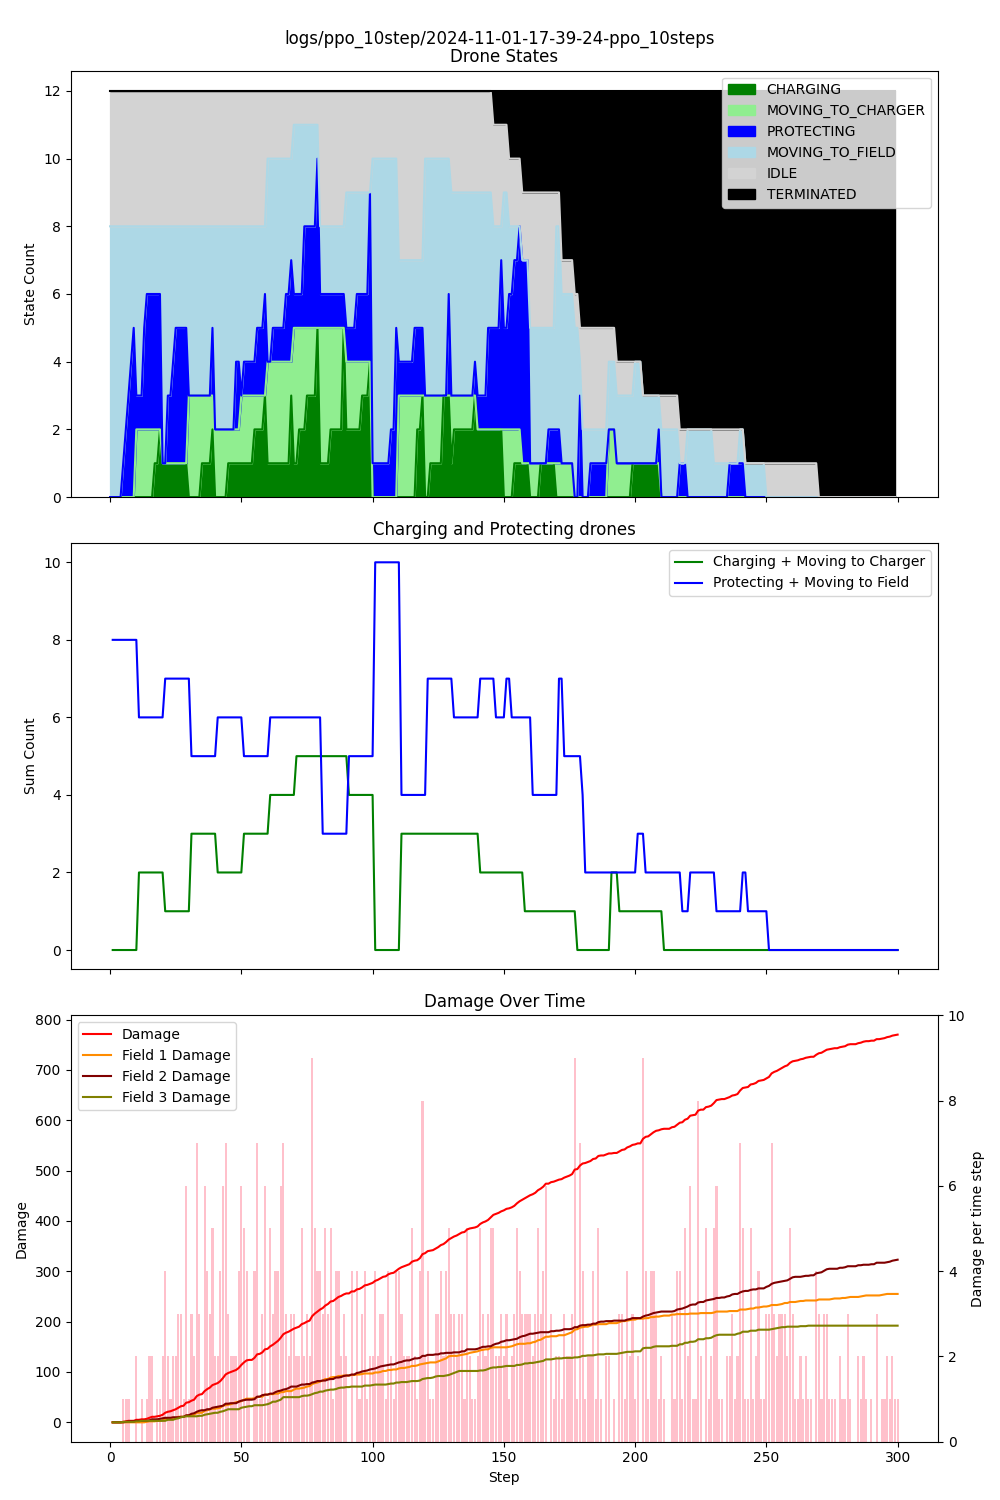

The file beside this chart, header and first rows:
step, damage, IDLE, CHARGING, PROTECTING, MOVING_TO_CHARGER, MOVING_TO_FIELD, TERMINATED, Drone_1_battery, Drone_1_state, Drone_1_target, Drone_2_battery, Drone_2_state, Drone_2_target, Drone_3_battery, Drone_3_state, Drone_3_target, Drone_4_battery, Drone_4_state, Drone_4_target, Drone_5_battery, Drone_5_state, Drone_5_target, Drone_6_battery
1, 0, 4, 0, 0, 0, 8, 0, 0.99, MOVING_TO_FIELD, Field_1, 0.99, MOVING_TO_FIELD, Field_1, 0.99, MOVING_TO_FIELD, Field_1, 1, IDLE, , 0.99, MOVING_TO_FIELD, Field_1, 0.99
2, 0, 4, 0, 0, 0, 8, 0, 0.98, MOVING_TO_FIELD, Field_1, 0.98, MOVING_TO_FIELD, Field_1, 0.98, MOVING_TO_FIELD, Field_1, 1, IDLE, , 0.98, MOVING_TO_FIELD, Field_1, 0.98
3, 0, 4, 0, 0, 0, 8, 0, 0.97, MOVING_TO_FIELD, Field_1, 0.97, MOVING_TO_FIELD, Field_1, 0.97, MOVING_TO_FIELD, Field_1, 1, IDLE, , 0.97, MOVING_TO_FIELD, Field_1, 0.97
4, 0, 4, 0, 0, 0, 8, 0, 0.96, MOVING_TO_FIELD, Field_1, 0.96, MOVING_TO_FIELD, Field_1, 0.96, MOVING_TO_FIELD, Field_1, 1, IDLE, , 0.96, MOVING_TO_FIELD, Field_1, 0.96
5, 1, 4, 0, 0, 0, 8, 0, 0.95, MOVING_TO_FIELD, Field_1, 0.95, MOVING_TO_FIELD, Field_1, 0.95, MOVING_TO_FIELD, Field_1, 1, IDLE, , 0.95, MOVING_TO_FIELD, Field_1, 0.95
6, 2, 4, 0, 1, 0, 7, 0, 0.94, MOVING_TO_FIELD, Field_1, 0.94, MOVING_TO_FIELD, Field_1, 0.94, MOVING_TO_FIELD, Field_1, 1, IDLE, , 0.94, MOVING_TO_FIELD, Field_1, 0.94
7, 3, 4, 0, 2, 0, 6, 0, 0.93, MOVING_TO_FIELD, Field_1, 0.93, MOVING_TO_FIELD, Field_1, 0.93, MOVING_TO_FIELD, Field_1, 1, IDLE, , 0.93, MOVING_TO_FIELD, Field_1, 0.93
8, 3, 4, 0, 3, 0, 5, 0, 0.92, MOVING_TO_FIELD, Field_1, 0.92, MOVING_TO_FIELD, Field_1, 0.92, MOVING_TO_FIELD, Field_1, 1, IDLE, , 0.92, MOVING_TO_FIELD, Field_1, 0.92
9, 3, 4, 0, 4, 0, 4, 0, 0.91, MOVING_TO_FIELD, Field_1, 0.91, MOVING_TO_FIELD, Field_1, 0.91, PROTECTING, Field_1, 1, IDLE, , 0.91, MOVING_TO_FIELD, Field_1, 0.91
10, 5, 4, 0, 5, 0, 3, 0, 0.90, MOVING_TO_FIELD, Field_1, 0.90, MOVING_TO_FIELD, Field_1, 0.90, PROTECTING, Field_1, 1, IDLE, , 0.90, MOVING_TO_FIELD, Field_1, 0.90
11, 5, 4, 0, 1, 2, 5, 0, 0.89, MOVING_TO_FIELD, Field_1, 0.89, MOVING_TO_CHARGER, Charger_1, 0.89, MOVING_TO_CHARGER, Charger_1, 0.99, MOVING_TO_FIELD, Field_2, 0.89, MOVING_TO_FIELD, Field_2, 0.90
12, 6, 4, 0, 1, 2, 5, 0, 0.88, MOVING_TO_FIELD, Field_1, 0.88, MOVING_TO_CHARGER, Charger_1, 0.88, MOVING_TO_CHARGER, Charger_1, 0.98, MOVING_TO_FIELD, Field_2, 0.88, MOVING_TO_FIELD, Field_2, 0.90
13, 6, 4, 0, 1, 2, 5, 0, 0.87, MOVING_TO_FIELD, Field_1, 0.87, MOVING_TO_CHARGER, Charger_1, 0.87, MOVING_TO_CHARGER, Charger_1, 0.97, MOVING_TO_FIELD, Field_2, 0.87, MOVING_TO_FIELD, Field_2, 0.90
14, 7, 4, 0, 3, 2, 3, 0, 0.86, PROTECTING, Field_1, 0.86, MOVING_TO_CHARGER, Charger_1, 0.86, MOVING_TO_CHARGER, Charger_1, 0.96, MOVING_TO_FIELD, Field_2, 0.86, MOVING_TO_FIELD, Field_2, 0.90
15, 9, 4, 0, 4, 2, 2, 0, 0.85, PROTECTING, Field_1, 0.85, MOVING_TO_CHARGER, Charger_1, 0.85, MOVING_TO_CHARGER, Charger_1, 0.95, PROTECTING, Field_2, 0.85, MOVING_TO_FIELD, Field_2, 0.90
16, 11, 4, 0, 4, 2, 2, 0, 0.85, PROTECTING, Field_1, 0.84, MOVING_TO_CHARGER, Charger_1, 0.84, MOVING_TO_CHARGER, Charger_1, 0.94, PROTECTING, Field_2, 0.84, MOVING_TO_FIELD, Field_2, 0.90
17, 11, 4, 0, 4, 2, 2, 0, 0.84, PROTECTING, Field_1, 0.83, MOVING_TO_CHARGER, Charger_1, 0.83, MOVING_TO_CHARGER, Charger_1, 0.94, PROTECTING, Field_2, 0.83, MOVING_TO_FIELD, Field_2, 0.90
18, 12, 4, 1, 4, 1, 2, 0, 0.83, PROTECTING, Field_1, 0.83, CHARGING, Charger_1, 0.82, MOVING_TO_CHARGER, Charger_1, 0.93, PROTECTING, Field_2, 0.82, MOVING_TO_FIELD, Field_2, 0.90
19, 13, 4, 1, 4, 1, 2, 0, 0.82, PROTECTING, Field_1, 0.84, CHARGING, Charger_1, 0.81, MOVING_TO_CHARGER, Charger_1, 0.92, PROTECTING, Field_2, 0.81, MOVING_TO_FIELD, Field_2, 0.90
20, 15, 4, 2, 4, 0, 2, 0, 0.82, PROTECTING, Field_1, 0.85, CHARGING, Charger_1, 0.81, CHARGING, Charger_1, 0.91, PROTECTING, Field_2, 0.80, MOVING_TO_FIELD, Field_2, 0.90
21, 19, 4, 1, 0, 0, 7, 0, 0.81, MOVING_TO_FIELD, Field_2, 0.84, MOVING_TO_FIELD, Field_1, 0.82, CHARGING, Charger_1, 0.90, MOVING_TO_FIELD, Field_1, 0.79, MOVING_TO_FIELD, Field_2, 0.90
22, 21, 4, 1, 0, 0, 7, 0, 0.80, MOVING_TO_FIELD, Field_2, 0.83, MOVING_TO_FIELD, Field_1, 0.83, CHARGING, Charger_1, 0.89, MOVING_TO_FIELD, Field_1, 0.78, MOVING_TO_FIELD, Field_2, 0.90
23, 22, 4, 1, 2, 0, 5, 0, 0.79, MOVING_TO_FIELD, Field_2, 0.82, MOVING_TO_FIELD, Field_1, 0.84, CHARGING, Charger_1, 0.88, MOVING_TO_FIELD, Field_1, 0.77, PROTECTING, Field_2, 0.90
24, 24, 4, 1, 2, 0, 5, 0, 0.78, MOVING_TO_FIELD, Field_2, 0.81, MOVING_TO_FIELD, Field_1, 0.85, CHARGING, Charger_1, 0.87, MOVING_TO_FIELD, Field_1, 0.76, PROTECTING, Field_2, 0.90
25, 26, 4, 1, 3, 0, 4, 0, 0.77, MOVING_TO_FIELD, Field_2, 0.80, PROTECTING, Field_1, 0.86, CHARGING, Charger_1, 0.86, MOVING_TO_FIELD, Field_1, 0.76, PROTECTING, Field_2, 0.90
26, 29, 4, 1, 4, 0, 3, 0, 0.76, MOVING_TO_FIELD, Field_2, 0.79, PROTECTING, Field_1, 0.87, CHARGING, Charger_1, 0.85, MOVING_TO_FIELD, Field_1, 0.75, PROTECTING, Field_2, 0.90
27, 32, 4, 1, 4, 0, 3, 0, 0.75, MOVING_TO_FIELD, Field_2, 0.79, PROTECTING, Field_1, 0.88, CHARGING, Charger_1, 0.84, MOVING_TO_FIELD, Field_1, 0.74, PROTECTING, Field_2, 0.90
28, 33, 4, 1, 4, 0, 3, 0, 0.74, MOVING_TO_FIELD, Field_2, 0.78, PROTECTING, Field_1, 0.89, CHARGING, Charger_1, 0.83, MOVING_TO_FIELD, Field_1, 0.73, PROTECTING, Field_2, 0.90
29, 39, 4, 1, 4, 0, 3, 0, 0.73, MOVING_TO_FIELD, Field_2, 0.77, PROTECTING, Field_1, 0.90, CHARGING, Charger_1, 0.82, MOVING_TO_FIELD, Field_1, 0.73, PROTECTING, Field_2, 0.90
30, 40, 4, 1, 4, 0, 3, 0, 0.72, MOVING_TO_FIELD, Field_2, 0.76, PROTECTING, Field_1, 0.91, CHARGING, Charger_1, 0.81, MOVING_TO_FIELD, Field_1, 0.72, PROTECTING, Field_2, 0.90
31, 43, 4, 0, 0, 3, 5, 0, 0.71, MOVING_TO_FIELD, Field_3, 0.76, IDLE, , 0.90, MOVING_TO_FIELD, Field_3, 0.81, IDLE, , 0.72, IDLE, , 0.89
32, 45, 4, 0, 0, 3, 5, 0, 0.70, MOVING_TO_FIELD, Field_3, 0.76, IDLE, , 0.89, MOVING_TO_FIELD, Field_3, 0.81, IDLE, , 0.72, IDLE, , 0.88
33, 52, 4, 0, 0, 3, 5, 0, 0.69, MOVING_TO_FIELD, Field_3, 0.76, IDLE, , 0.88, MOVING_TO_FIELD, Field_3, 0.81, IDLE, , 0.72, IDLE, , 0.87
34, 55, 4, 0, 0, 3, 5, 0, 0.68, MOVING_TO_FIELD, Field_3, 0.76, IDLE, , 0.87, MOVING_TO_FIELD, Field_3, 0.81, IDLE, , 0.72, IDLE, , 0.86
35, 56, 4, 0, 0, 3, 5, 0, 0.67, MOVING_TO_FIELD, Field_3, 0.76, IDLE, , 0.86, MOVING_TO_FIELD, Field_3, 0.81, IDLE, , 0.72, IDLE, , 0.85
36, 62, 4, 1, 0, 2, 5, 0, 0.66, MOVING_TO_FIELD, Field_3, 0.76, IDLE, , 0.85, MOVING_TO_FIELD, Field_3, 0.81, IDLE, , 0.72, IDLE, , 0.84
37, 66, 4, 1, 0, 2, 5, 0, 0.65, MOVING_TO_FIELD, Field_3, 0.76, IDLE, , 0.84, MOVING_TO_FIELD, Field_3, 0.81, IDLE, , 0.72, IDLE, , 0.83
38, 69, 4, 1, 0, 2, 5, 0, 0.64, MOVING_TO_FIELD, Field_3, 0.76, IDLE, , 0.83, MOVING_TO_FIELD, Field_3, 0.81, IDLE, , 0.72, IDLE, , 0.82
39, 74, 4, 1, 0, 2, 5, 0, 0.63, MOVING_TO_FIELD, Field_3, 0.76, IDLE, , 0.82, MOVING_TO_FIELD, Field_3, 0.81, IDLE, , 0.72, IDLE, , 0.81
40, 76, 4, 2, 2, 1, 3, 0, 0.62, PROTECTING, Field_3, 0.76, IDLE, , 0.81, PROTECTING, Field_3, 0.81, IDLE, , 0.72, IDLE, , 0.80
41, 78, 4, 0, 0, 2, 6, 0, 0.61, MOVING_TO_FIELD, Field_1, 0.75, MOVING_TO_FIELD, Field_2, 0.80, MOVING_TO_FIELD, Field_2, 0.81, IDLE, , 0.72, IDLE, , 0.79
42, 82, 4, 0, 0, 2, 6, 0, 0.60, MOVING_TO_FIELD, Field_1, 0.74, MOVING_TO_FIELD, Field_2, 0.79, MOVING_TO_FIELD, Field_2, 0.81, IDLE, , 0.72, IDLE, , 0.78
43, 88, 4, 0, 0, 2, 6, 0, 0.59, MOVING_TO_FIELD, Field_1, 0.73, MOVING_TO_FIELD, Field_2, 0.78, MOVING_TO_FIELD, Field_2, 0.81, IDLE, , 0.72, IDLE, , 0.77
44, 95, 4, 0, 0, 2, 6, 0, 0.58, MOVING_TO_FIELD, Field_1, 0.72, MOVING_TO_FIELD, Field_2, 0.77, MOVING_TO_FIELD, Field_2, 0.81, IDLE, , 0.72, IDLE, , 0.76
45, 98, 4, 0, 0, 2, 6, 0, 0.57, MOVING_TO_FIELD, Field_1, 0.71, MOVING_TO_FIELD, Field_2, 0.76, MOVING_TO_FIELD, Field_2, 0.81, IDLE, , 0.72, IDLE, , 0.75
46, 100, 4, 1, 0, 1, 6, 0, 0.56, MOVING_TO_FIELD, Field_1, 0.70, MOVING_TO_FIELD, Field_2, 0.75, MOVING_TO_FIELD, Field_2, 0.81, IDLE, , 0.72, IDLE, , 0.74
47, 102, 4, 1, 0, 1, 6, 0, 0.55, MOVING_TO_FIELD, Field_1, 0.69, MOVING_TO_FIELD, Field_2, 0.74, MOVING_TO_FIELD, Field_2, 0.81, IDLE, , 0.72, IDLE, , 0.73
48, 104, 4, 1, 0, 1, 6, 0, 0.54, MOVING_TO_FIELD, Field_1, 0.68, MOVING_TO_FIELD, Field_2, 0.73, MOVING_TO_FIELD, Field_2, 0.81, IDLE, , 0.72, IDLE, , 0.72
49, 108, 4, 1, 2, 1, 4, 0, 0.53, MOVING_TO_FIELD, Field_1, 0.67, MOVING_TO_FIELD, Field_2, 0.72, MOVING_TO_FIELD, Field_2, 0.81, IDLE, , 0.72, IDLE, , 0.71
50, 114, 4, 1, 2, 1, 4, 0, 0.52, MOVING_TO_FIELD, Field_1, 0.66, MOVING_TO_FIELD, Field_2, 0.71, MOVING_TO_FIELD, Field_2, 0.81, IDLE, , 0.72, IDLE, , 0.70
51, 119, 4, 1, 0, 2, 5, 0, 0.51, MOVING_TO_FIELD, Field_2, 0.65, MOVING_TO_FIELD, Field_3, 0.70, MOVING_TO_FIELD, Field_3, 0.80, MOVING_TO_CHARGER, Charger_1, 0.72, IDLE, , 0.69
52, 123, 4, 1, 1, 2, 4, 0, 0.50, MOVING_TO_FIELD, Field_2, 0.64, MOVING_TO_FIELD, Field_3, 0.69, MOVING_TO_FIELD, Field_3, 0.79, MOVING_TO_CHARGER, Charger_1, 0.72, IDLE, , 0.68
53, 124, 4, 1, 1, 2, 4, 0, 0.49, MOVING_TO_FIELD, Field_2, 0.63, MOVING_TO_FIELD, Field_3, 0.68, MOVING_TO_FIELD, Field_3, 0.78, MOVING_TO_CHARGER, Charger_1, 0.72, IDLE, , 0.67
54, 124, 4, 1, 1, 2, 4, 0, 0.48, MOVING_TO_FIELD, Field_2, 0.62, MOVING_TO_FIELD, Field_3, 0.67, MOVING_TO_FIELD, Field_3, 0.77, MOVING_TO_CHARGER, Charger_1, 0.72, IDLE, , 0.66
55, 128, 4, 1, 1, 2, 4, 0, 0.47, MOVING_TO_FIELD, Field_2, 0.61, MOVING_TO_FIELD, Field_3, 0.66, MOVING_TO_FIELD, Field_3, 0.76, MOVING_TO_CHARGER, Charger_1, 0.72, IDLE, , 0.65
56, 135, 4, 2, 1, 1, 4, 0, 0.46, MOVING_TO_FIELD, Field_2, 0.60, MOVING_TO_FIELD, Field_3, 0.65, MOVING_TO_FIELD, Field_3, 0.76, CHARGING, Charger_1, 0.72, IDLE, , 0.64
57, 136, 4, 2, 2, 1, 3, 0, 0.45, MOVING_TO_FIELD, Field_2, 0.59, MOVING_TO_FIELD, Field_3, 0.64, MOVING_TO_FIELD, Field_3, 0.77, CHARGING, Charger_1, 0.72, IDLE, , 0.63
58, 139, 4, 2, 2, 1, 3, 0, 0.44, MOVING_TO_FIELD, Field_2, 0.58, MOVING_TO_FIELD, Field_3, 0.63, MOVING_TO_FIELD, Field_3, 0.78, CHARGING, Charger_1, 0.72, IDLE, , 0.62
59, 145, 4, 2, 2, 1, 3, 0, 0.43, MOVING_TO_FIELD, Field_2, 0.57, MOVING_TO_FIELD, Field_3, 0.62, MOVING_TO_FIELD, Field_3, 0.79, CHARGING, Charger_1, 0.72, IDLE, , 0.61
60, 146, 4, 3, 3, 0, 2, 0, 0.42, MOVING_TO_FIELD, Field_2, 0.56, MOVING_TO_FIELD, Field_3, 0.61, PROTECTING, Field_3, 0.80, CHARGING, Charger_1, 0.72, IDLE, , 0.61
... 240 more rows
